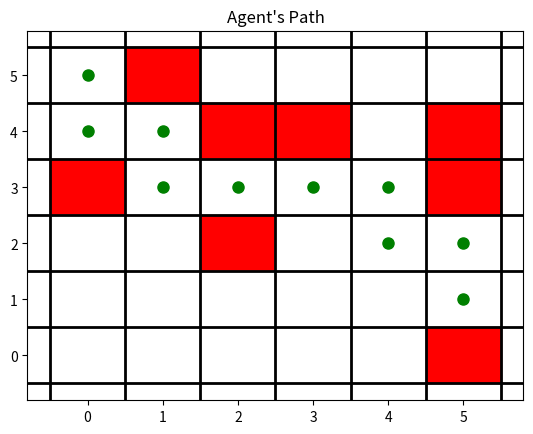

Here is the Python script that generated this plot:
# Simple reflex agent
# Based on the agent in Figure 2.10 of Artificial Intelligence: A Modern Approach (4th Edition) by Stuart Russell and Peter Norvig
import matplotlib.pyplot as plt
import numpy as np

class SimpleReflexAgent:
    def __init__(self, environment):
        self.environment = environment
        self.location = (0, 0)

    # The agent's perception is a tuple of two values (dx, dy), or None if the agent is stuck.
    def sensor(self):
        x, y = self.location
        print(f"Current location: ({x}, {y})")
        if y < len(self.environment[0]) - 1:
            if self.environment[x][y + 1] == 1:
                if x < len(self.environment) - 1:
                    if self.environment[x + 1][y] == 1:
                        return None # If there is an obstacle to the right and below
                    else:
                        return (1, 0) # If there is an obstacle to the right but not below
            else:
                return (0, 1) # If there is no obstacle to the right
        elif x < len(self.environment) - 1:
            if self.environment[x + 1][y] == 1:
                return None
            else:
                return (1, 0)
        else:
            return None # If at the bottom right corner of the environment

    # The agent's action returns a boolean value indicating whether the agent is able to continue moving.
    def actuator(self, perception):
        if perception == None:
            print("Agent is stuck!")
            return False
        else:
            x, y = self.location
            dx, dy = perception
            self.location = (x + dx, y + dy)
            print(f"Moving to: ({x + dx}, {y + dy})\n")
            return True

# Example environment: a 2D square grid representing obstacles (1) and empty spaces (0).

environment = [
    #0  1  2  3  4  5
    [0, 1, 0, 0, 0, 0], # 0
    [0, 0, 1, 1, 0, 1], # 1
    [1, 0, 0, 0, 0, 1], # 2
    [0, 0, 1, 0, 0, 0], # 3
    [0, 0, 0, 0, 0, 0], # 4
    [0, 0, 0, 0, 0, 1]  # 5
]

# Create an instance of the agent
agent = SimpleReflexAgent(environment)

# Demonstrate the agent's actions
print("Initial location: (0, 0)\n")
steps = [(0,0)]
flag = True
while flag:
    perception = agent.sensor()
    flag = agent.actuator(perception)
    if flag:
        steps.append(agent.location)

# Define colors
colors = { 0: 'white', 1: 'red' }

# Function to visualize the environment and path
def visualize_path(environment, path):
    fig, ax = plt.subplots()
    ax.set_xticks(np.arange(-0.5, len(environment[0]), 1), minor=True)
    ax.set_yticks(np.arange(-0.5, len(environment), 1), minor=True)
    ax.grid(which="minor", color="black", linestyle='-', linewidth=2)
    ax.tick_params(which="minor", size=0)

    for i in range(len(environment)):
        for j in range(len(environment[0])):
            color = colors[environment[i][j]]
            ax.add_patch(plt.Rectangle((j - 0.5, len(environment) - i - 1 - 0.5), 1, 1, fill=True, color=color))

    for step in path:
        ax.plot(step[1], len(environment) - step[0] - 1, marker='o', markersize=8, color='green')

    plt.title("Agent's Path")
    plt.show()

visualize_path(environment, steps)